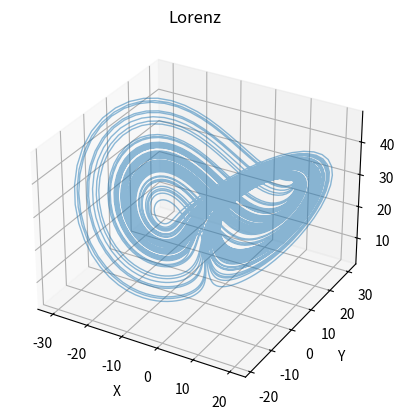

Generate this figure with matplotlib:
import numpy as np
import matplotlib.pyplot as plt
from typing import Callable, Optional
from mpl_toolkits.mplot3d.art3d import Line3DCollection

class LorenzGenerator():

    '''
    Class to generate trajectories of a Lorenz attrcator, based on Lorenz63, the simplified weather model describing fluid motion and heat:
    
    dx/dt = sigma(y - x)
    dy/dt = x(rho - z) - y
    dz/dt = xy - beta*z

    Here, x is the intensity of the fluid's motion.
    y is the temperature difference between the rising and falling fluid currents.
    z is the distortion of the vertical temperatuer profile from a stright line.

    '''
    def __init__(self,
                 sigma: float = 10,
                 rho: float = 28,
                 beta: float = 8/3):
        
        '''
        Initiates Lorenz generator class for given parameters:

        Inputs:
            sigma (float): Prandtl number, the ratio of a fluid's momentum to its heat diffusion.
            rho (float): Rayleigh number, the temperature difference between top and bottom fluid layer.
            beta (float): The ratio of the width to the height of the convection cell.
        '''
        
        self.sigma = sigma
        self.rho = rho
        self.beta = beta

        self.dxdt = lambda x, y, z: self.sigma * (y - x)
        self.dydt = lambda x, y, z: (x * (self.rho - z)) - y
        self.dzdt = lambda x, y, z: (x * y) - (self.beta * z)

    def calc_derivatives(self,
            x_: tuple[float, float, float]) -> tuple[float, float, float]:
        ''' 
        Calculates and returns xdot_, the vector time derivative of the vector [x,y,z]

        Inputs:
            x_ (tuple[float, float, float]): The input vector, [x, y, z]
        '''
        
        x_dot = self.dxdt(x_[0], x_[1], x_[2])
        y_dot = self.dydt(x_[0], x_[1], x_[2])
        z_dot = self.dzdt(x_[0], x_[1], x_[2])

        return np.array([x_dot, y_dot, z_dot])
    
    @staticmethod
    def rk4(f: Callable,
            x_: tuple[float, float, float],
            h: float) -> tuple[float, float, float]:
        
        '''
        Runge-Kutta 4th order time stepping scheme, to be used as ground truth.
        '''
        k1 = f(x_)

        k2 = f(x_ + (k1 * h/2))

        k3 = f(x_ + (k2 * h/2))

        k4 = f(x_ + (k3*h))

        x_ = x_ + h*(k1 + 2*k2 + 2*k3 + k4)/6


        return x_
    

    def J(self,
          x_: np.ndarray) -> np.ndarray:
        
        x, y, z = x_[0], x_[1], x_[2]
        return np.array([[-1*self.sigma, self.sigma, 0],
                           [self.rho - z, -1, -1*x],
                           [y, x, -1*self.beta]])
    @staticmethod
    def rk4_matrix_and_x(f: Callable,
                         J: Callable,
                         x_: np.ndarray,
                         U: np.ndarray,
                         h: float) -> tuple[np.ndarray, np.ndarray]:
        
        '''
        Runge-Kutta 4th order time stepping scheme, to be used as ground truth.
        '''

        k1_x = f(x_)
        k1_U = J(x_) @ U

        k2_x = f(x_ + (k1_x * h/2))
        k2_U = J(x_ + (k1_x * h/2)) @ (U + (k1_U * h/2))

        k3_x = f(x_ + (k2_x * h/2))
        k3_U = J(x_ + (k2_x * h/2)) @ (U + (k2_U * h/2))

        k4_x = f(x_ + (k3_x * h))
        k4_U = J(x_ + (k3_x * h)) @ (U + (k3_U * h))

        x_new = x_ + (h/6 * (k1_x + 2*k2_x + 2*k3_x + k4_x))
        U_new = U + (h/6 * (k1_U + 2*k2_U + 2*k3_U + k4_U))


        return x_new, U_new
    

    def generate_trajectory(self,
                            x0: tuple[float, float, float],
                            n_steps: int,
                            h: float = 1/100):
        
        x_out = np.empty([n_steps+1, 3])

        x_out[0] = x0
        x_ = x0

        for step_idx in range(1,n_steps+1):
            x_new = self.rk4(self.calc_derivatives, x_= x_, h = h)
            x_out[step_idx] = x_new
            x_ = x_new
        
        return x_out
    
    @staticmethod
    def plot(two_traj: bool,
             traj1: np.ndarray,
             traj2: Optional[np.ndarray],
             png_name: str):
        
        x, y, z = traj1[:,0], traj1[:,1], traj1[:,2]

        fig = plt.figure()
        ax = fig.add_subplot(111, projection='3d')

        ax.plot(x, y, z, lw=1, alpha=0.5)          # line plot of the path
        # ax.scatter(x, y, z, s=2)      # or scatter, if you prefer points

        ax.set_xlabel('X')
        ax.set_ylabel('Y')
        ax.set_zlabel('Z')
        ax.set_title('Lorenz')
        if two_traj:
            x, y, z = traj2[:,0], traj2[:,1], traj2[:,2]
            ax.plot(x, y, z, lw=1, c='r', alpha=0.5)          # line plot of the path
        #plt.savefig(png_name)
        plt.show()
        


        
    def find_lyapunov_exponent(self,
                      x0: tuple[float, float, float],
                      h: float, 
                      d0: float, 
                      t: int,
                      n_samples):
        
        #Let settle
        x_ = self.generate_trajectory(x0, n_steps=5000, h=h)
        x0 = x_[-1]

        tally = 0
        x0_pertubated = x0 + np.array([d0, 0, 0])
        for i in range(n_samples):
            x_ = self.generate_trajectory(x0, n_steps=t, h=h)
            x_pertubated = self.generate_trajectory(x0_pertubated, n_steps=t, h=h)

            x0 = x_[-1]
            x0_pertubated = x_pertubated[-1]

            delta = np.linalg.norm(x0 - x0_pertubated)
            lambda1 =np.log(delta / d0)
            tally += lambda1

            delta_vec = x0_pertubated - x0
            delta = np.linalg.norm(delta_vec)

            delta_vec *= d0 / delta
            x0_pertubated = x0 + delta_vec
        tally/=(n_samples*h*t)
        #print(f'Lyapunov Exponent: {tally}')

        return tally
    

    def find_lyapunov_spectrum(self,
                               x: np.ndarray,
                               transient_steps: int,
                               trajectory_steps: int,
                               QR_steps: int,
                               h: float):


        #Initialise U
        Q = np.identity(3)
        lambda_ = np.empty((3,0))
        singular_values = []
        l_vectors = []
        r_vectors = []
        zdot = []

        xout = np.empty((0,3))
        for i in range(transient_steps):
            x, Q = self.rk4_matrix_and_x(f = self.calc_derivatives, J = self.J, x_ = x, U = Q,  h=h)

            if i % QR_steps == 0:
                U, S, Vt = np.linalg.svd(Q)
                Q, R = np.linalg.qr(Q)
                

        for i in range(trajectory_steps):
            x, Q = self.rk4_matrix_and_x(f = self.calc_derivatives, J = self.J, x_ = x, U = Q,  h=h)
            
            xout = np.vstack([xout, x.reshape(1,3)])
            J = self.J(x)
            U, S, Vt = np.linalg.svd(J)
            singular_values.append(S)
            l_vectors.append(U)
            r_vectors.append(Vt)
            zdot.append(self.calc_derivatives(x)[2])

            if i % QR_steps == 0:
                
                Q, R = np.linalg.qr(Q)
                lambda_ = np.hstack([lambda_, np.array([[np.log(np.abs(R[0,0]))/(h*QR_steps)],
                            [np.log(np.abs(R[1,1]))/(h*QR_steps)],
                            [np.log(np.abs(R[2,2]))/(h*QR_steps)]])])
        
        Lyapunov_spectrum = np.mean(lambda_, axis=1)

        print(f"Lambda1: {Lyapunov_spectrum[0]}\nLambda2: {Lyapunov_spectrum[1]}\nLambda3: {Lyapunov_spectrum[2]}\n")

        return zdot, singular_values, l_vectors, r_vectors, xout
    

        
if __name__ == '__main__':
    
    generator = LorenzGenerator()

    #Dominant Lyapunov Exponent
    # avg = 0
    # for i in range(100):
    #     x0 =np.array([
    #     np.random.uniform(-15, 15),
    #     np.random.uniform(-20, 20),
    #     np.random.uniform(5, 40)
    #     ])
    #     tally = genarator.find_lyapunov(x0=x0, h=0.01, d0=1e-8, t=10, n_samples = 10000)
    #     avg += tally
    # avg /=100
    # print(f'Lyapunov Exponent: {avg}')


    #Lyapunov Spectrum


    # zdot, singular_values, l_vectors, r_vectors, xout = generator.find_lyapunov_spectrum(x=np.array([1,1,0]), transient_steps=5000, trajectory_steps=10000, QR_steps=10, h=0.01)
    


    # fig = plt.figure()
    # ax = fig.add_subplot(111, projection='3d')

    # # Create line segments
    # points = xout.reshape(-1, 1, 3)
    # segments = np.concatenate([points[:-1], points[1:]], axis=1)

    # # Colour by sv_2
    # #sv2 = np.array([s[1] for s in singular_values])
    # zdot = np.array(np.abs(zdot))

    # norm = plt.Normalize(zdot.min(), zdot.max())

    # lc = Line3DCollection(segments, cmap='inferno', norm=norm)
    # lc.set_array(zdot)
    # ax.add_collection3d(lc)

    # ax.set_xlim(xout[:,0].min(), xout[:,0].max())
    # ax.set_ylim(xout[:,1].min(), xout[:,1].max())
    # ax.set_zlim(xout[:,2].min(), xout[:,2].max())

    # plt.colorbar(lc, ax=ax, label='sv_2')
    # plt.title('Lorenz attractor coloured by sv_2')
    # plt.show()

    W1 = np.array([[0.0091, 0.0008, -0.0004],
                   [0.014, 0.0063, -0.0016],
                   [0.0061, 0.0023, -0.0049],
                   [0.0085, 0.0036, 0.0041]])
    
    b1 = np.array([0.1697, -0.6054, -0.0449, 0.1773]).T

    W2 = np.array([[94.6004, 8.7248, -0.80364, 3.0535],
                   [-349.8684, 11.3885, 207.0634, 227.4161],
                   [32.1244, 93.9784, -214.6608, 11.9787]])
    
    b2 = np.array([-12.1241, 34.2950, 33.6097]).T

    x = np.array([1,1,25]).T
    xout = []
    for i in range(10000):

        x = (W1 @ x) + b1

        x = np.tanh(x)

        x = (W2 @ x) + b2

        xout.append(x.T)

    c = LorenzGenerator()

    c.plot(two_traj=False, traj1=np.array(xout), traj2 = None, png_name='out.png')





    
